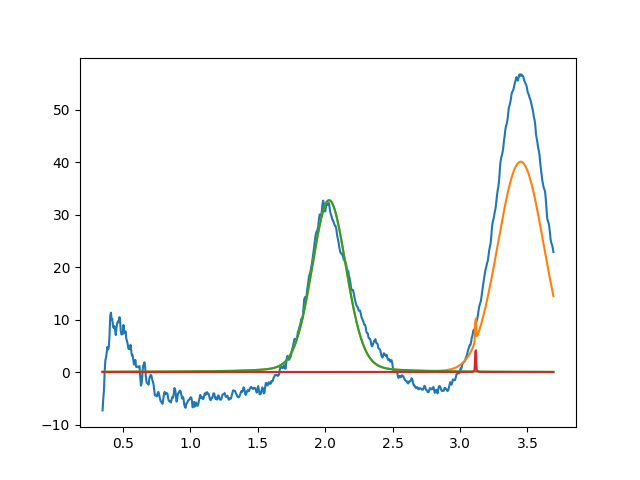

The data file committed next to this chart (first rows):
2.029392983368120795e+00, 3.272879383033303213e+01, 2.999999999999999334e-01, 8.386942306551860016e-01
3.115854954057594384e+00, 5.580670579507771123e+01, 1.770771283046416143e-03, 3.281819751278761133e-01
3.450000000000000622e+00, 3.999999999999999289e+01, 3.999999999999999667e-01, 9.999999999999835687e-01
